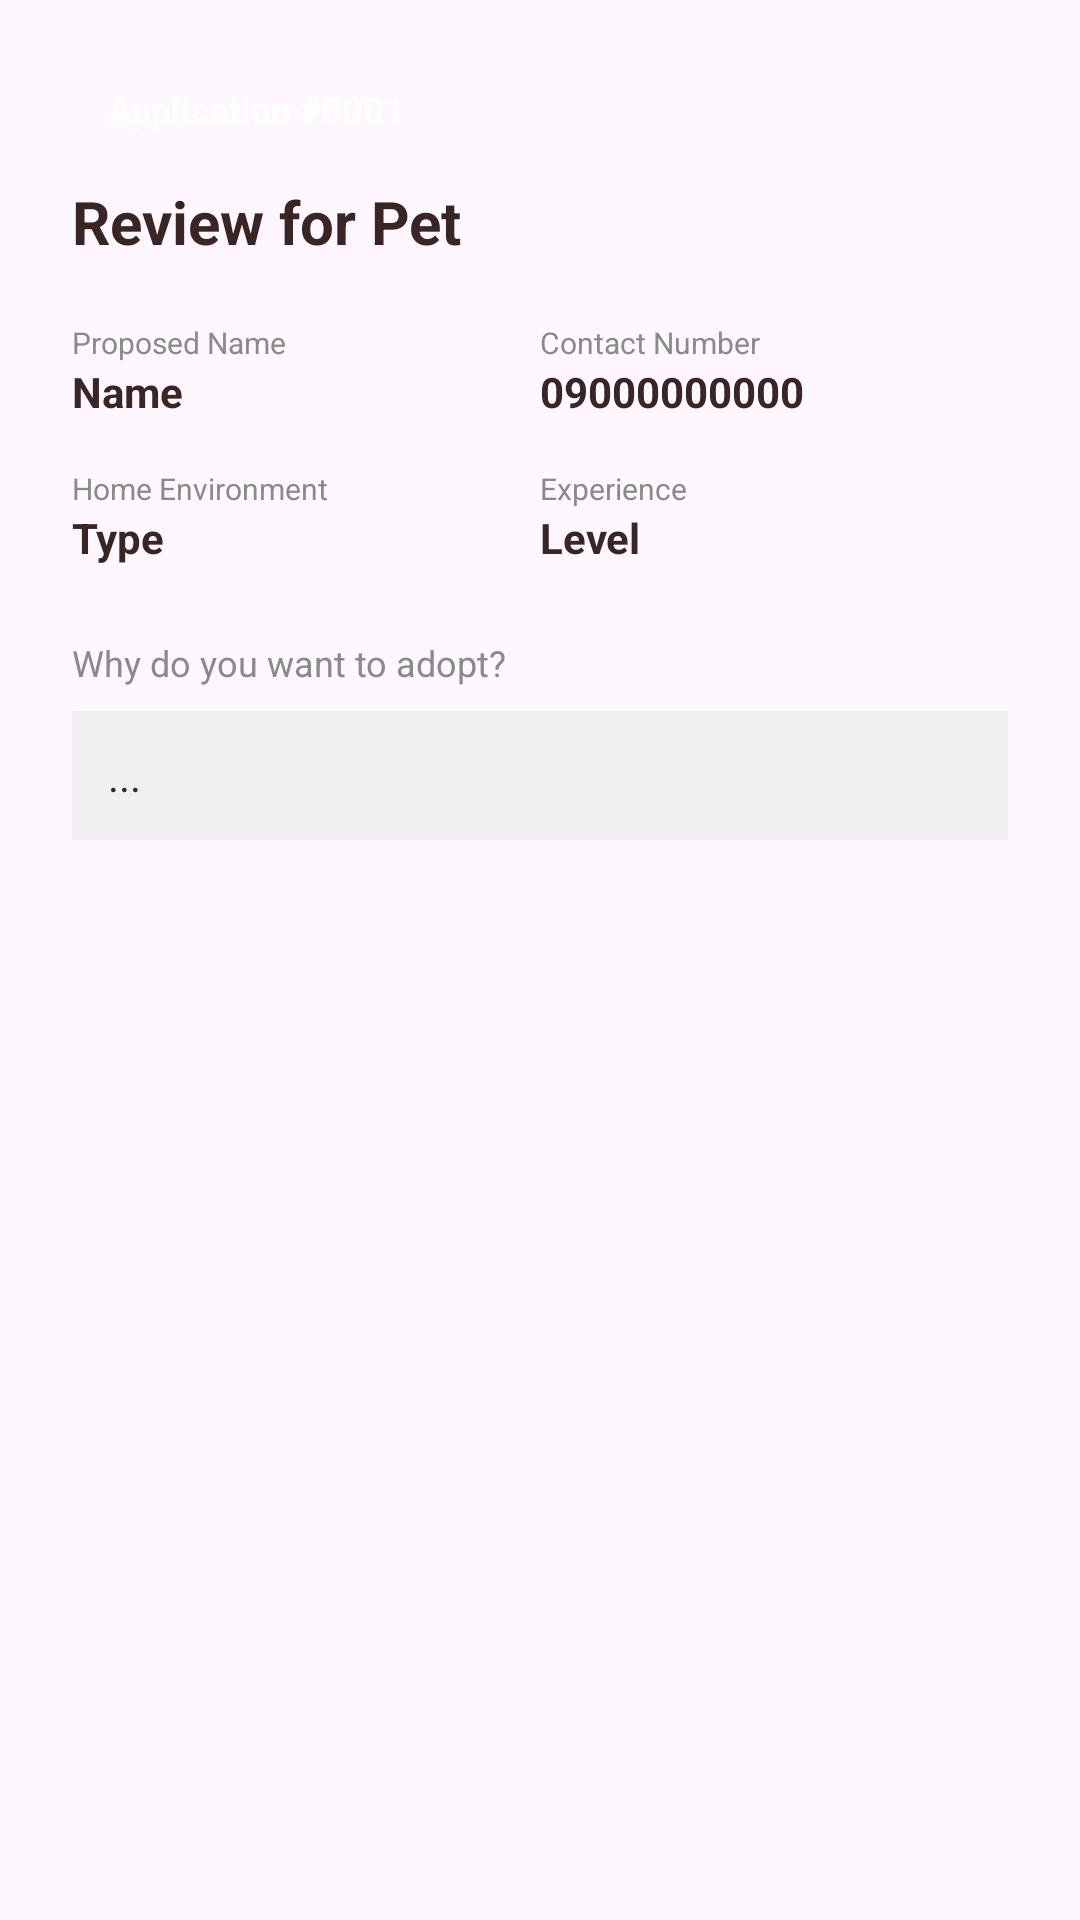

Write the Android layout XML for this screen, with the resource values it uses.
<!-- AndroidManifest.xml: application theme Theme.FurEver -->
<!-- res/layout/dialog_application_detail.xml -->
<?xml version="1.0" encoding="utf-8"?>
<androidx.core.widget.NestedScrollView xmlns:android="http://schemas.android.com/apk/res/android"
    xmlns:app="http://schemas.android.com/apk/res-auto"
    xmlns:tools="http://schemas.android.com/tools"
    android:layout_width="match_parent"
    android:layout_height="wrap_content"
    android:padding="24dp">

    <LinearLayout
        android:layout_width="match_parent"
        android:layout_height="wrap_content"
        android:orientation="vertical">

        <TextView
            android:id="@+id/tv_detail_app_id"
            android:layout_width="wrap_content"
            android:layout_height="wrap_content"
            android:background="@drawable/bg_badge_charcoal"
            android:paddingHorizontal="12dp"
            android:paddingVertical="4dp"
            android:text="Application #0001"
            android:textColor="#FFFFFF"
            android:textSize="12sp"
            android:textStyle="bold" />

        <TextView
            android:id="@+id/tv_detail_title"
            android:layout_width="wrap_content"
            android:layout_height="wrap_content"
            android:layout_marginTop="12dp"
            android:text="Review for Pet"
            android:textColor="#3A2525"
            android:textSize="20sp"
            android:textStyle="bold" />

        <GridLayout
            android:layout_width="match_parent"
            android:layout_height="wrap_content"
            android:layout_marginTop="20dp"
            android:columnCount="2"
            android:rowCount="2">

            <LinearLayout
                android:layout_width="0dp"
                android:layout_height="wrap_content"
                android:layout_columnWeight="1"
                android:orientation="vertical">

                <TextView
                    android:layout_width="wrap_content"
                    android:layout_height="wrap_content"
                    android:text="Proposed Name"
                    android:textColor="#8A8A8A"
                    android:textSize="10sp" />

                <TextView
                    android:id="@+id/tv_detail_new_name"
                    android:layout_width="wrap_content"
                    android:layout_height="wrap_content"
                    android:text="Name"
                    android:textColor="#3A2525"
                    android:textStyle="bold" />
            </LinearLayout>

            <LinearLayout
                android:layout_width="0dp"
                android:layout_height="wrap_content"
                android:layout_columnWeight="1"
                android:orientation="vertical">

                <TextView
                    android:layout_width="wrap_content"
                    android:layout_height="wrap_content"
                    android:text="Contact Number"
                    android:textColor="#8A8A8A"
                    android:textSize="10sp" />

                <TextView
                    android:id="@+id/tv_detail_contact"
                    android:layout_width="wrap_content"
                    android:layout_height="wrap_content"
                    android:text="09000000000"
                    android:textColor="#3A2525"
                    android:textStyle="bold" />
            </LinearLayout>

            <LinearLayout
                android:layout_width="0dp"
                android:layout_height="wrap_content"
                android:layout_columnWeight="1"
                android:layout_marginTop="16dp"
                android:orientation="vertical">

                <TextView
                    android:layout_width="wrap_content"
                    android:layout_height="wrap_content"
                    android:text="Home Environment"
                    android:textColor="#8A8A8A"
                    android:textSize="10sp" />

                <TextView
                    android:id="@+id/tv_detail_home"
                    android:layout_width="wrap_content"
                    android:layout_height="wrap_content"
                    android:text="Type"
                    android:textColor="#3A2525"
                    android:textStyle="bold" />
            </LinearLayout>

            <LinearLayout
                android:layout_width="0dp"
                android:layout_height="wrap_content"
                android:layout_columnWeight="1"
                android:layout_marginTop="16dp"
                android:orientation="vertical">

                <TextView
                    android:layout_width="wrap_content"
                    android:layout_height="wrap_content"
                    android:text="Experience"
                    android:textColor="#8A8A8A"
                    android:textSize="10sp" />

                <TextView
                    android:id="@+id/tv_detail_exp"
                    android:layout_width="wrap_content"
                    android:layout_height="wrap_content"
                    android:text="Level"
                    android:textColor="#3A2525"
                    android:textStyle="bold" />
            </LinearLayout>
        </GridLayout>

        <TextView
            android:layout_width="wrap_content"
            android:layout_height="wrap_content"
            android:layout_marginTop="24dp"
            android:text="Why do you want to adopt?"
            android:textColor="#8A8A8A"
            android:textSize="12sp" />

        <TextView
            android:id="@+id/tv_detail_answer"
            android:layout_width="match_parent"
            android:layout_height="wrap_content"
            android:layout_marginTop="8dp"
            android:background="#F0F0F0"
            android:padding="12dp"
            android:text="..."
            android:textColor="#3A2525" />

        <com.google.android.material.button.MaterialButton
            android:id="@+id/btn_detail_claim"
            style="@style/Widget.MaterialComponents.Button"
            android:layout_width="match_parent"
            android:layout_height="56dp"
            android:layout_marginTop="32dp"
            android:backgroundTint="#A18D6D"
            android:text="Confirm Readiness to Claim"
            android:textColor="#FFFFFF"
            android:visibility="gone"
            app:cornerRadius="12dp" />

    </LinearLayout>
</androidx.core.widget.NestedScrollView>
<!-- resources referenced by this layout -->
<resources>
  <style name="Theme.FurEver" parent="Base.Theme.FurEver" />
  <style name="Base.Theme.FurEver" parent="Theme.Material3.DayNight.NoActionBar">
          
          
      </style>
</resources>
